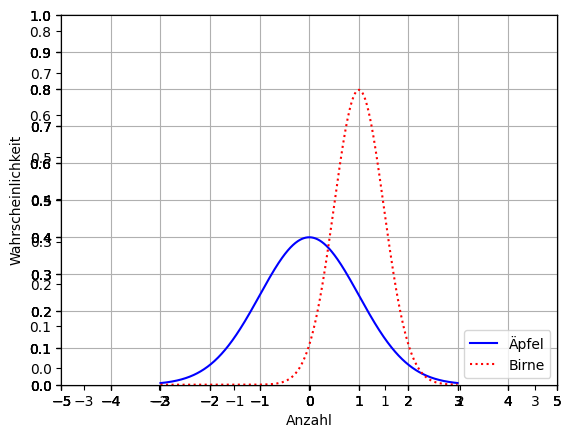
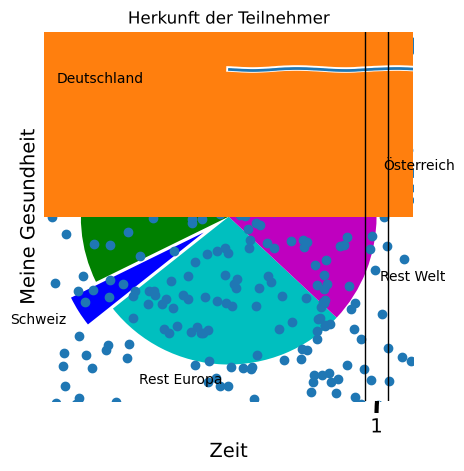

Python code for these plots, in order:

# coding: utf-8

# # MatPlotLib - Grundlagen

# ## Linie zeichnen

# In[1]:


get_ipython().run_line_magic('matplotlib', 'inline')
from scipy.stats import norm
import matplotlib.pyplot as plt
import numpy as np

x = np.arange(-3, 3, 0.01)

plt.plot(x, norm.pdf(x))
plt.show()


# In[2]:


plt.plot(x, norm.pdf(x))
plt.plot(x, norm.pdf(x, 1.0, 0.5))
plt.show()


# ## Save it to a File

# In[8]:


plt.plot(x, norm.pdf(x))
plt.plot(x, norm.pdf(x, 1.0, 0.5))
plt.savefig('grafik.png', format='png')


# ## Achsen anpassen

# In[10]:


axes = plt.axes()
axes.set_xlim([-5, 5])
axes.set_ylim([0, 1.0])
axes.set_xticks([-5, -4, -3, -2, -1, 0, 1, 2, 3, 4, 5])
axes.set_yticks([0, 0.1, 0.2, 0.3, 0.4, 0.5, 0.6, 0.7, 0.8, 0.9, 1.0])
plt.plot(x, norm.pdf(x))
plt.plot(x, norm.pdf(x, 1.0, 0.5))
plt.show()


# ## Hilfslinien anpassen

# In[6]:


axes = plt.axes()
axes.set_xlim([-5, 5])
axes.set_ylim([0, 1.0])
axes.set_xticks([-5, -4, -3, -2, -1, 0, 1, 2, 3, 4, 5])
axes.set_yticks([0, 0.1, 0.2, 0.3, 0.4, 0.5, 0.6, 0.7, 0.8, 0.9, 1.0])
axes.grid()
plt.plot(x, norm.pdf(x))
plt.plot(x, norm.pdf(x, 1.0, 0.5))
plt.show()


# ## Change Line Types and Colors

# In[21]:


axes = plt.axes()
axes.set_xlim([-5, 5])
axes.set_ylim([0, 1.0])
axes.set_xticks([-5, -4, -3, -2, -1, 0, 1, 2, 3, 4, 5])
axes.set_yticks([0, 0.1, 0.2, 0.3, 0.4, 0.5, 0.6, 0.7, 0.8, 0.9, 1.0])
axes.grid()
plt.plot(x, norm.pdf(x), 'm-')
plt.plot(x, norm.pdf(x, 1.0, 0.5), 'r-')
plt.show()


# Verfügbare Farben:
# 
# * b: blue
# * g: green
# * r: red
# * c: cyan
# * m: magenta
# * y: yellow
# * k: black
# * w: white

# ## Beschriftungen hinzufügen

# In[26]:


axes = plt.axes()
axes.set_xlim([-5, 5])
axes.set_ylim([0, 1.0])
axes.set_xticks([-5, -4, -3, -2, -1, 0, 1, 2, 3, 4, 5])
axes.set_yticks([0, 0.1, 0.2, 0.3, 0.4, 0.5, 0.6, 0.7, 0.8, 0.9, 1.0])
axes.grid()
plt.xlabel('Anzahl')
plt.ylabel('Wahrscheinlichkeit')
plt.plot(x, norm.pdf(x), 'b-')
plt.plot(x, norm.pdf(x, 1.0, 0.5), 'r:')
plt.legend(['Äpfel', 'Birne'], loc=4)
plt.show()


# ## XKCD Style :)

# In[32]:


plt.xkcd()

fig = plt.figure()
ax = fig.add_subplot(1, 1, 1)
ax.spines['right'].set_color('none')
ax.spines['top'].set_color('none')
plt.xticks([])
plt.yticks([])
ax.set_ylim([-30, 10])

data = np.ones(100)
data[70:] -= np.arange(30)

plt.annotate(
    'DER TAG AN DEM ICH GEMERKT\nHABE, DASS ICH BACON ESSEN\nKANN WANNIMMER ICH WILL',
    xy=(70, 1), arrowprops=dict(arrowstyle='->'), xytext=(5, -10))

plt.plot(data)

plt.xlabel('Zeit')
plt.ylabel('Meine Gesundheit')


# ## Tortendiagramm

# In[55]:


# Remove XKCD mode:
plt.rcdefaults()

values = [12, 55, 4, 32, 14]
colors = ['r', 'g', 'b', 'c', 'm']
explode = [0, 0, 0.2, 0, 0]
labels = ['Österreich', 'Deutschland', 'Schweiz', 'Rest Europa', 'Rest Welt']
plt.pie(values, colors= colors, labels=labels, explode = explode)
plt.title('Herkunft der Teilnehmer')
plt.show()


# ## Balkendiagramm

# In[39]:


values = [12, 55, 4, 32, 14]
colors = ['r', 'g', 'b', 'c', 'm']
plt.bar(range(0,5), values, color= colors)
plt.show()


# ## Punktdiagramm

# In[48]:


from pylab import randn

X = randn(500)
Y = randn(500)
plt.scatter(X,Y)
plt.show()


# ## Histogramm

# In[41]:


incomes = np.random.normal(27000, 15000, 10000)
plt.hist(incomes, 50)
plt.show()


# ## Box & Whisker - Diagramm

# Sehr nützlich um sowohl die Verteilung als auch die Schiefe von Daten zu visualisieren.
# 
# Die rote Linie ist der Median der Daten, die Box drum herum repräsentiert die Grenzen des 1. bzw. 3. Quartil. 
# 
# => Die Hälfte der Daten ist innerhalb der Box.
# 
# Die gepunktetete Linie ("whiskers") stellt den Bereich der Daten da - ausgenommen der Ausreißer, die außerhalb der Linie dargestellt werden. Ausreißer sind weiter weiter als 1,5 mal den Interquartilen Abstand vom Median entfernt.
# 
# In diesem Beispiel werden gleichverteilte Zufallsdaten generiert mit Zahlen zwischen -40 und 60, plus ein paar Ausreißer über 100 bzw. unter -100. 

# In[44]:


uniformSkewed = np.random.rand(100) * 100 - 40
high_outliers = np.random.rand(10) * 50 + 100
low_outliers = np.random.rand(10) * -50 - 100
data = np.concatenate((uniformSkewed, high_outliers, low_outliers))
plt.boxplot(data)
plt.show()


# ## Aufgabe

# Versuche, ein Punktediagramm zu erstellen, auf dem Zufallsdaten von Alter auf der X-Achse und Zeit vor dem Fernseher auf der Y-Achse abgetragen werden. Beschrifte die Achsen.
